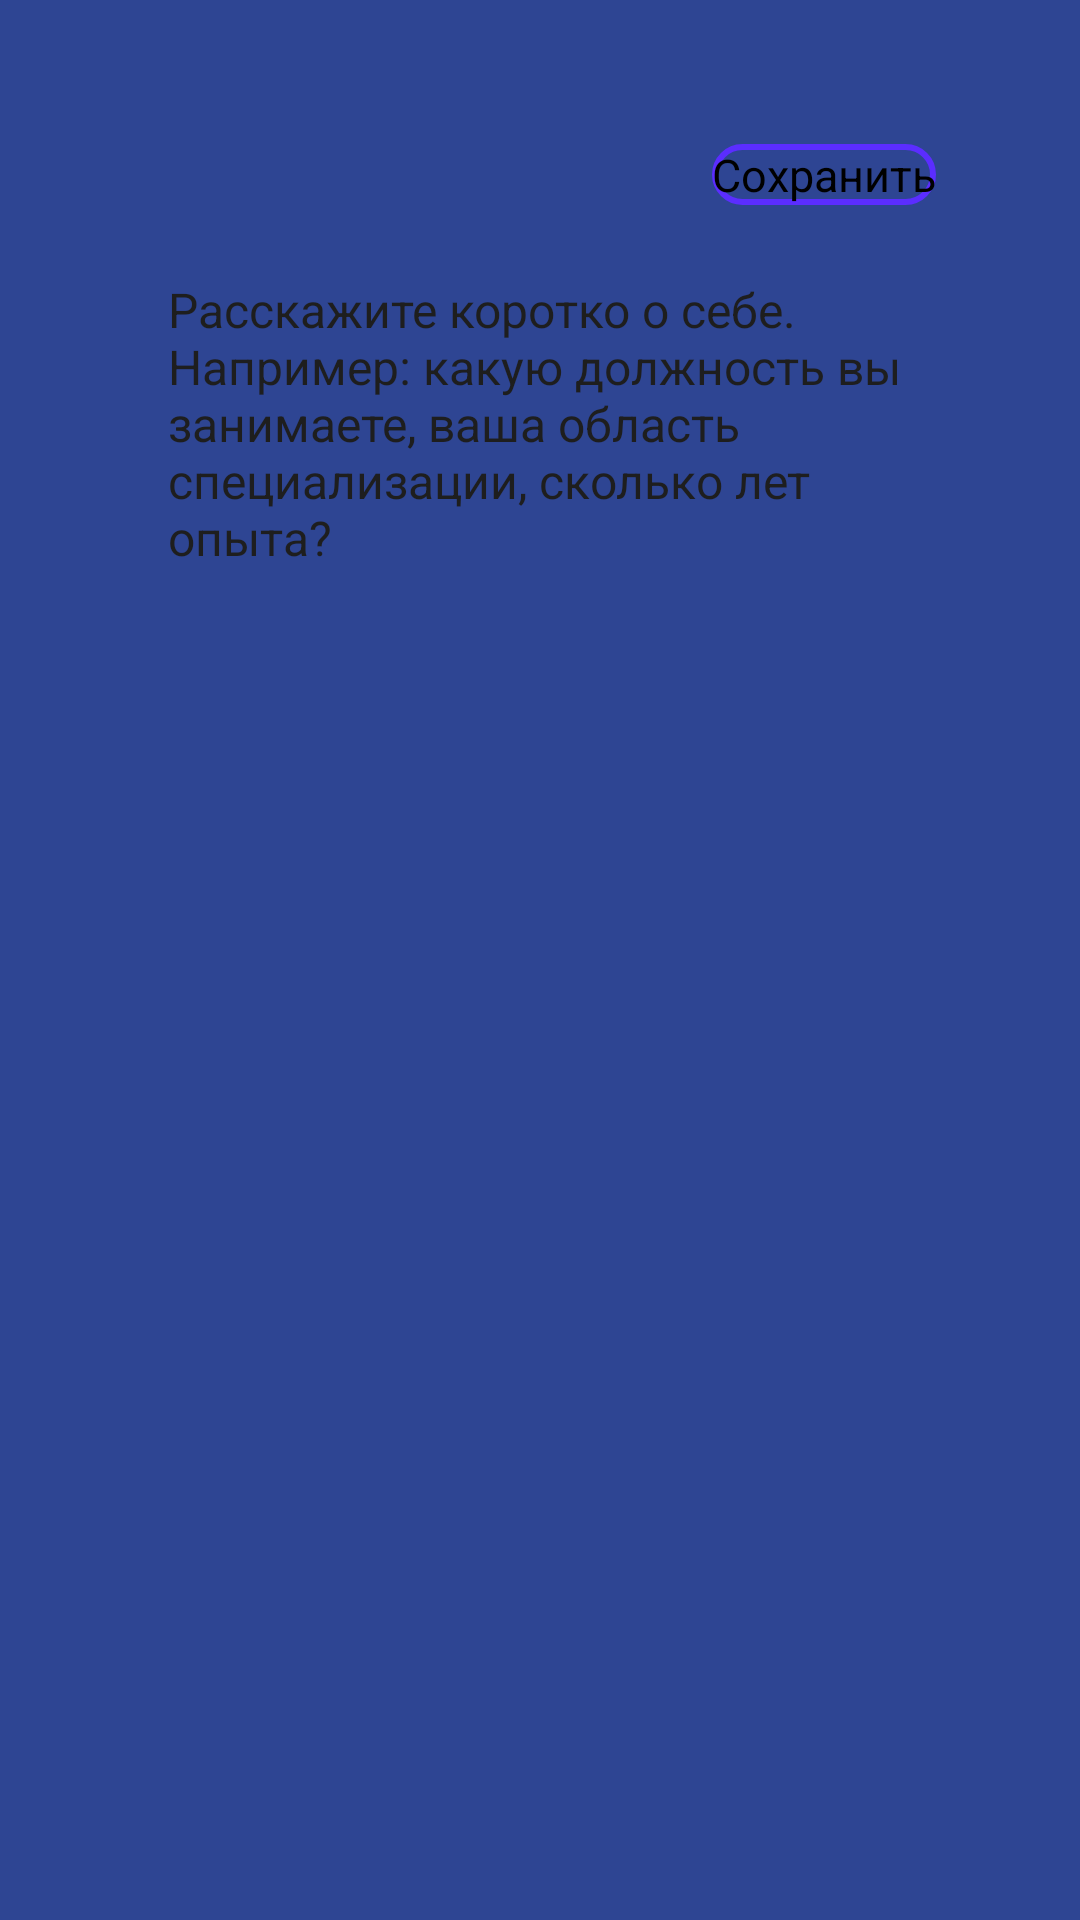

Here is an Android app screen rendered from its layout file. Give the layout XML and the strings, colors and styles it references.
<!-- AndroidManifest.xml: application theme Theme.MyApplication -->
<!-- res/layout/fragment_text_edit.xml -->
<?xml version="1.0" encoding="utf-8"?>
<LinearLayout xmlns:android="http://schemas.android.com/apk/res/android"
    xmlns:tools="http://schemas.android.com/tools"
    android:layout_width="match_parent"
    android:layout_height="match_parent"
    android:background="#2E4593"
    android:orientation="vertical"
    android:padding="24dp">

    
    <LinearLayout
        android:layout_width="match_parent"
        android:layout_height="match_parent"
        android:background="@drawable/bg_card"
        android:orientation="vertical"
        android:padding="24dp">

        <Button
            android:id="@+id/btnSave"
            android:layout_width="wrap_content"
            android:layout_height="wrap_content"
            android:layout_gravity="end"
            android:background="@drawable/bg_button_outline"
            android:text="Сохранить"
            android:textColor="@color/black"
            android:textSize="15sp"
            tools:ignore="HardcodedText" />

        <EditText
            android:id="@+id/editAbout"

            android:layout_width="match_parent"
            android:layout_height="0dp"
            android:layout_weight="1"
            android:layout_marginTop="16dp"
            android:background="@android:color/transparent"
            android:gravity="top|start"
            android:hint="Расскажите коротко о себе. Например: какую должность вы занимаете, ваша область специализации, сколько лет опыта?"
            android:inputType="textMultiLine|textCapSentences"
            android:minHeight="200dp"
            android:padding="8dp"
            android:textColor="#1E1E1E"
            android:textSize="16sp"
            tools:ignore="HardcodedText" />

    </LinearLayout>
</LinearLayout>
<!-- resources referenced by this layout -->
<resources>
  <color name="black">#FF000000</color>
  <!-- drawable bg_button_outline (drawable) -->
  <shape xmlns:android="http://schemas.android.com/apk/res/android">
      <corners android:radius="18dp"/>
  
      <stroke
          android:width="2dp"
          android:color="#5B2DFF"/>
  
      <solid android:color="@android:color/transparent"/>
  </shape>
</resources>
